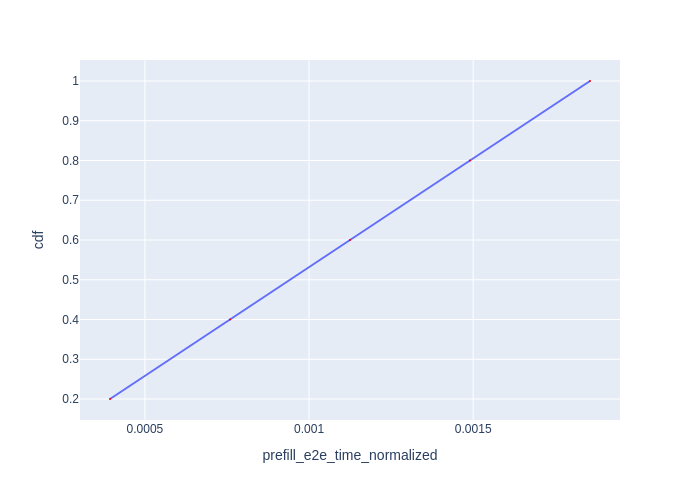

Source data for this figure (header and first rows):
Request Id, prefill_e2e_time_normalized, cdf
0_0, 0.0003936, 0.2
0_1, 0.0007593, 0.4
0_2, 0.001125, 0.6
0_3, 0.00149, 0.8
0_4, 0.001856, 1.0
